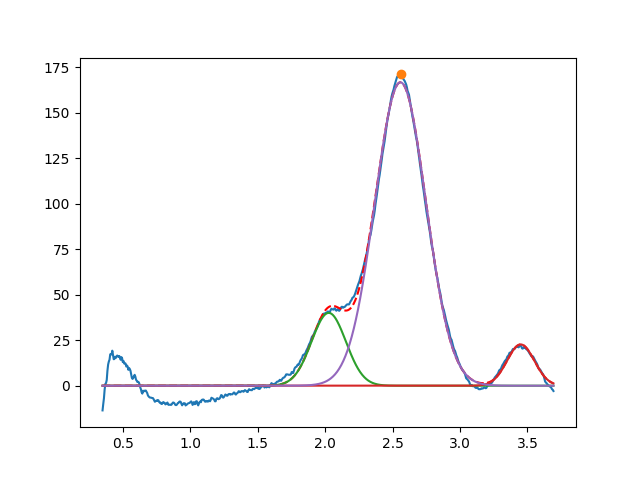

Data behind this chart, as committed beside it:
2.026627394497369838e+00, 3.999999999999922551e+01, 2.999999999999999334e-01, 9.999999999999993339e-01
3.450000000000000622e+00, 2.266603829384036217e+01, 2.376523106343669811e-01, 9.999999999999612532e-01
2.558235802969923256e+00, 1.665887953872925209e+02, 4.454432587884100680e-01, 9.999999999927930983e-01
